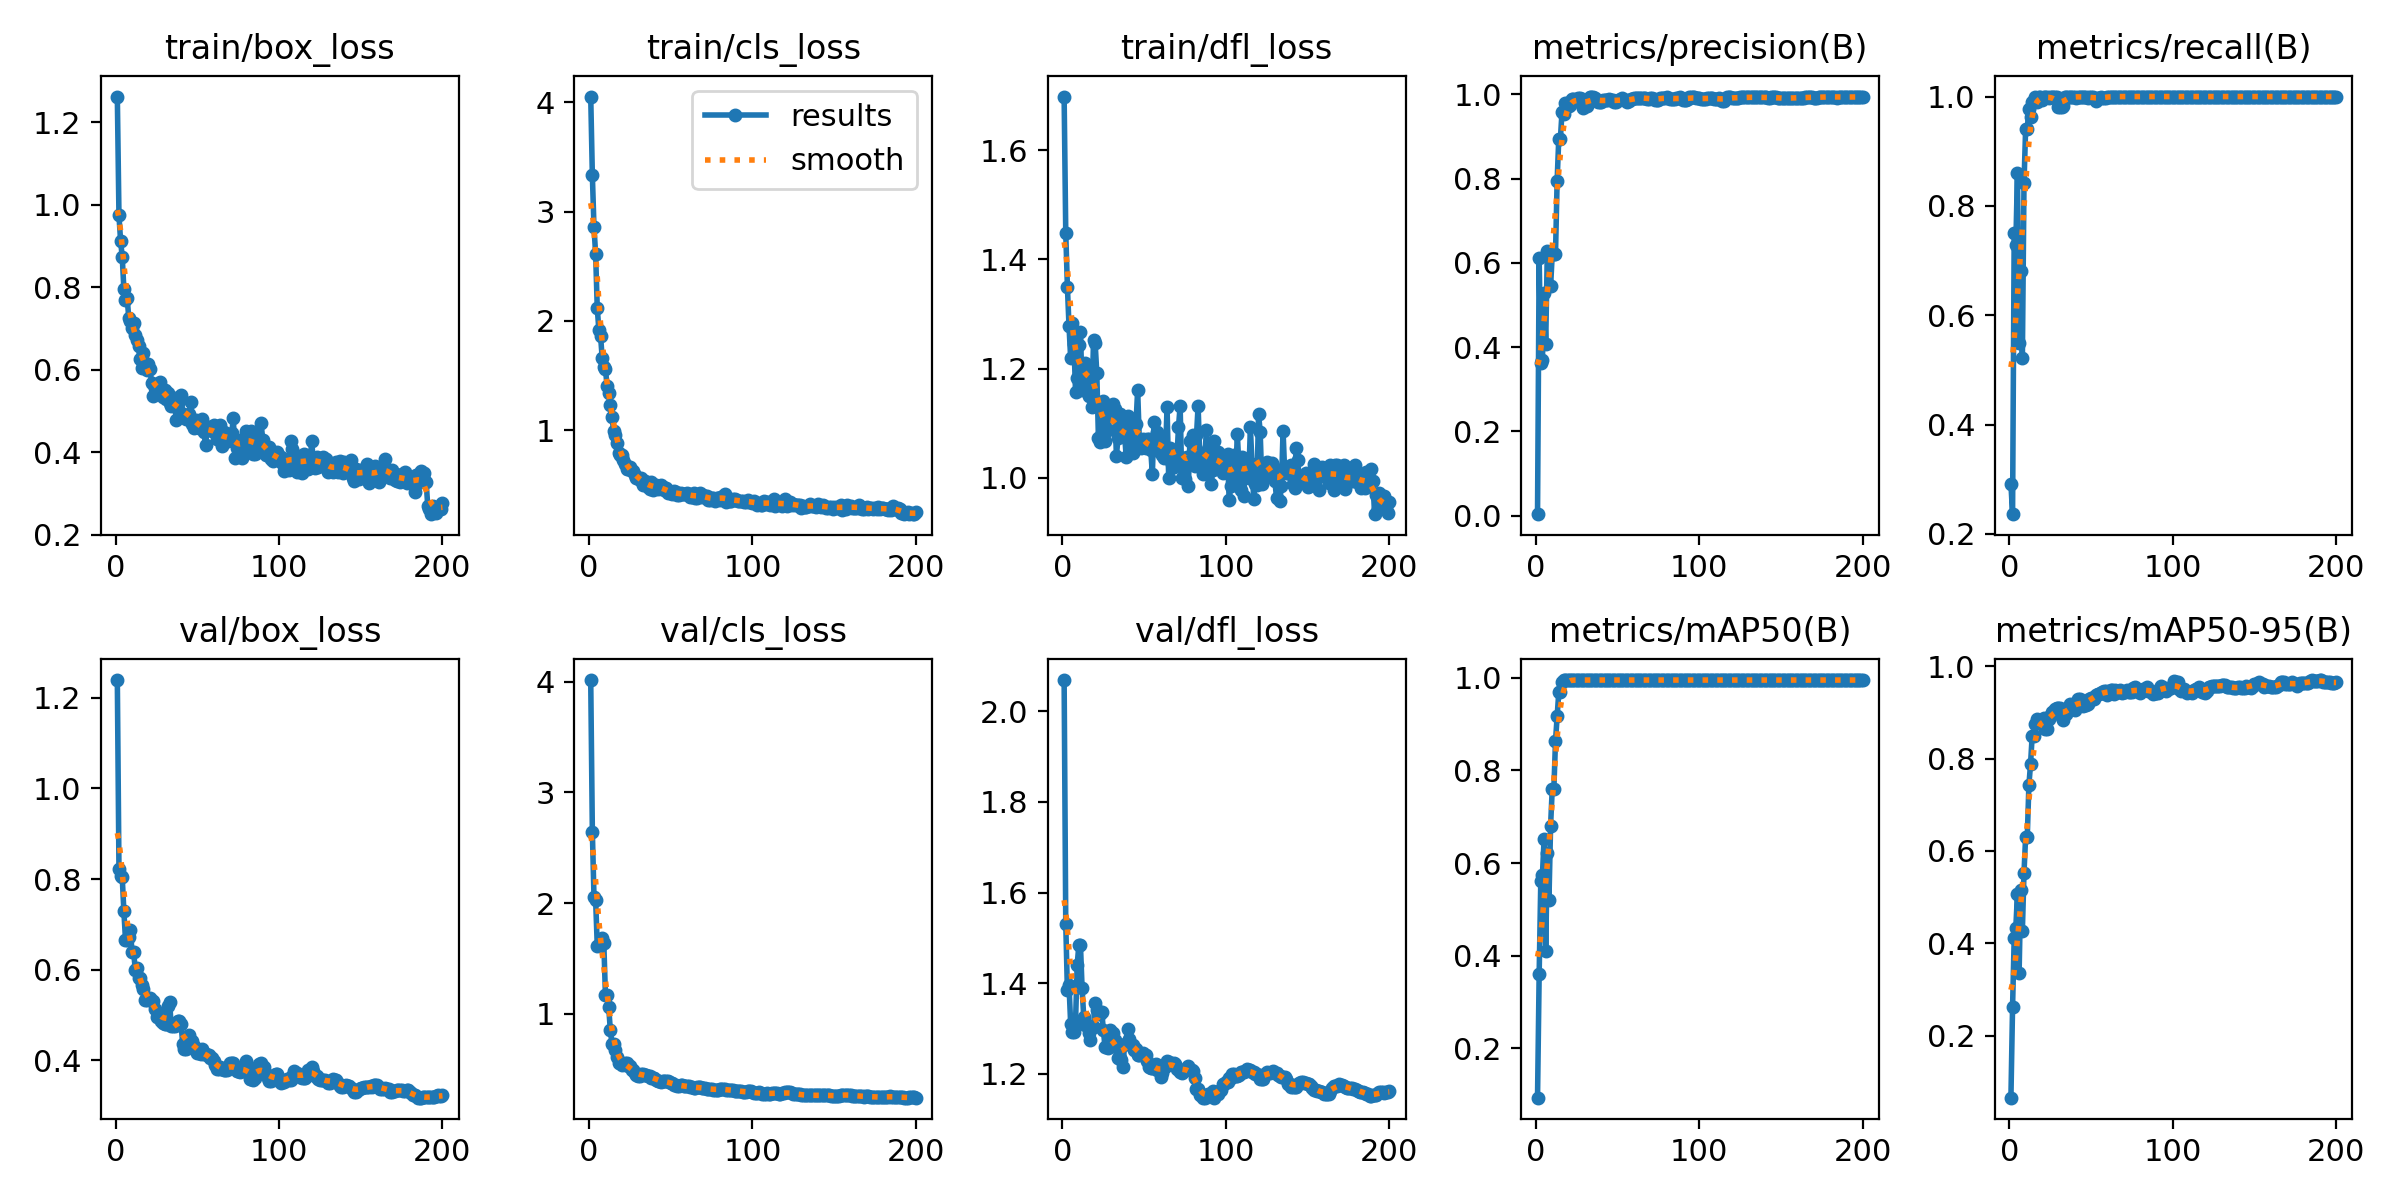

The file beside this chart, header and first rows:
epoch, time, train/box_loss, train/cls_loss, train/dfl_loss, metrics/precision(B), metrics/recall(B), metrics/mAP50(B), metrics/mAP50-95(B), val/box_loss, val/cls_loss, val/dfl_loss, lr/pg0, lr/pg1, lr/pg2
1, 8.675, 1.262, 4.052, 1.699, 0.00344, 0.2917, 0.09364, 0.06606, 1.239, 4.016, 2.069, 0.00011, 0.00011, 0.00011
2, 14.56, 0.974, 3.33, 1.448, 0.6125, 0.2359, 0.3606, 0.2623, 0.8223, 2.641, 1.531, 0.0002289, 0.0002289, 0.0002289
3, 20.12, 0.9121, 2.855, 1.35, 0.3622, 0.75, 0.561, 0.411, 0.8073, 2.053, 1.384, 0.0003465, 0.0003465, 0.0003465
4, 25.68, 0.8736, 2.613, 1.277, 0.3703, 0.7292, 0.5746, 0.4341, 0.8042, 2.029, 1.395, 0.000463, 0.000463, 0.000463
5, 31.35, 0.7962, 2.115, 1.219, 0.5288, 0.861, 0.6509, 0.5074, 0.7294, 1.614, 1.31, 0.0005783, 0.0005783, 0.0005783
6, 40.22, 0.768, 1.914, 1.283, 0.4084, 0.5499, 0.4102, 0.3352, 0.6656, 1.622, 1.293, 0.0006924, 0.0006924, 0.0006924
7, 46.43, 0.7739, 1.865, 1.246, 0.6279, 0.68, 0.6225, 0.5151, 0.6656, 1.622, 1.293, 0.0008053, 0.0008053, 0.0008053
8, 56.08, 0.726, 1.664, 1.156, 0.623, 0.5208, 0.5211, 0.4272, 0.672, 1.683, 1.316, 0.0009171, 0.0009171, 0.0009171
9, 62.1, 0.7179, 1.579, 1.183, 0.5447, 0.8409, 0.681, 0.553, 0.6876, 1.642, 1.441, 0.0009604, 0.0009604, 0.0009604
10, 67.73, 0.7, 1.558, 1.244, 0.6198, 0.9412, 0.7599, 0.6306, 0.6383, 1.169, 1.484, 0.0009555, 0.0009555, 0.0009555
11, 73.28, 0.7129, 1.406, 1.268, 0.6198, 0.9412, 0.7599, 0.6306, 0.6383, 1.169, 1.484, 0.0009505, 0.0009505, 0.0009505
12, 78.75, 0.6844, 1.341, 1.161, 0.6211, 0.9768, 0.8634, 0.7425, 0.5996, 1.058, 1.388, 0.0009455, 0.0009455, 0.0009455
13, 84.23, 0.673, 1.232, 1.169, 0.7947, 0.9624, 0.9173, 0.7879, 0.6026, 0.8512, 1.325, 0.0009406, 0.0009406, 0.0009406
14, 89.71, 0.6584, 1.117, 1.21, 0.8945, 0.9906, 0.9686, 0.8488, 0.5813, 0.7297, 1.307, 0.0009357, 0.0009357, 0.0009357
15, 95.12, 0.6248, 0.995, 1.19, 0.8945, 0.9906, 0.9686, 0.8488, 0.5813, 0.7297, 1.307, 0.0009307, 0.0009307, 0.0009307
16, 100.6, 0.6036, 0.9521, 1.15, 0.9586, 1, 0.9904, 0.8756, 0.5663, 0.6691, 1.29, 0.0009258, 0.0009258, 0.0009258
17, 106.1, 0.64, 0.8857, 1.191, 0.9523, 0.9909, 0.995, 0.886, 0.5562, 0.611, 1.275, 0.0009208, 0.0009208, 0.0009208
18, 112.1, 0.6069, 0.7935, 1.13, 0.9804, 1, 0.995, 0.8823, 0.5337, 0.5514, 1.302, 0.0009158, 0.0009158, 0.0009158
19, 117, 0.5991, 0.7756, 1.253, 0.9804, 1, 0.995, 0.8823, 0.5337, 0.5514, 1.302, 0.0009109, 0.0009109, 0.0009109
20, 121.9, 0.6127, 0.7685, 1.246, 0.9712, 0.9944, 0.995, 0.8828, 0.5367, 0.5375, 1.355, 0.0009059, 0.0009059, 0.0009059
21, 126.9, 0.602, 0.7227, 1.191, 0.9743, 1, 0.995, 0.8881, 0.5381, 0.5439, 1.34, 0.000901, 0.000901, 0.000901
22, 132, 0.5666, 0.6926, 1.072, 0.9893, 1, 0.995, 0.8645, 0.5317, 0.5518, 1.331, 0.0008961, 0.0008961, 0.0008961
23, 136.8, 0.5357, 0.6474, 1.066, 0.9893, 1, 0.995, 0.8645, 0.5317, 0.5518, 1.331, 0.0008911, 0.0008911, 0.0008911
24, 141.7, 0.5546, 0.6394, 1.083, 0.9849, 0.9966, 0.995, 0.8848, 0.5139, 0.5303, 1.337, 0.0008862, 0.0008862, 0.0008862
25, 146.6, 0.5529, 0.6575, 1.141, 0.9884, 1, 0.995, 0.8928, 0.4958, 0.5241, 1.297, 0.0008812, 0.0008812, 0.0008812
26, 152, 0.5599, 0.6216, 1.066, 0.992, 1, 0.995, 0.9004, 0.5019, 0.4874, 1.259, 0.0008762, 0.0008762, 0.0008762
27, 157.5, 0.5704, 0.6247, 1.114, 0.992, 1, 0.995, 0.9004, 0.5019, 0.4874, 1.259, 0.0008713, 0.0008713, 0.0008713
28, 162.8, 0.5552, 0.588, 1.087, 0.988, 1, 0.995, 0.9069, 0.4862, 0.4626, 1.257, 0.0008663, 0.0008663, 0.0008663
29, 168.2, 0.5346, 0.5654, 1.116, 0.9674, 0.9996, 0.995, 0.9091, 0.4811, 0.4448, 1.297, 0.0008614, 0.0008614, 0.0008614
30, 173.3, 0.5517, 0.5593, 1.129, 0.9725, 0.9806, 0.995, 0.9093, 0.4789, 0.4383, 1.29, 0.0008565, 0.0008565, 0.0008565
31, 178.3, 0.5283, 0.5401, 1.135, 0.9725, 0.9806, 0.995, 0.9093, 0.4789, 0.4383, 1.29, 0.0008515, 0.0008515, 0.0008515
32, 183.3, 0.5436, 0.5618, 1.125, 0.9802, 0.9808, 0.995, 0.889, 0.5197, 0.4525, 1.276, 0.0008465, 0.0008465, 0.0008465
33, 188.2, 0.52, 0.5014, 1.04, 0.9931, 0.9822, 0.995, 0.8843, 0.528, 0.4569, 1.26, 0.0008416, 0.0008416, 0.0008416
34, 193.1, 0.5117, 0.533, 1.073, 0.9928, 1, 0.995, 0.8972, 0.4747, 0.4431, 1.234, 0.0008366, 0.0008366, 0.0008366
35, 198.7, 0.5277, 0.5243, 1.116, 0.9928, 1, 0.995, 0.8972, 0.4747, 0.4431, 1.234, 0.0008317, 0.0008317, 0.0008317
36, 203.7, 0.5306, 0.4766, 1.076, 0.9901, 1, 0.995, 0.9036, 0.4762, 0.4409, 1.229, 0.0008268, 0.0008268, 0.0008268
37, 208.6, 0.479, 0.4577, 1.106, 0.9868, 1, 0.995, 0.9177, 0.482, 0.4387, 1.215, 0.0008218, 0.0008218, 0.0008218
38, 213.6, 0.5182, 0.5254, 1.08, 0.9821, 1, 0.995, 0.9158, 0.4857, 0.4174, 1.265, 0.0008169, 0.0008169, 0.0008169
39, 218.5, 0.4988, 0.4541, 1.037, 0.9821, 1, 0.995, 0.9158, 0.4857, 0.4174, 1.265, 0.0008119, 0.0008119, 0.0008119
40, 223.5, 0.5384, 0.4852, 1.113, 0.9806, 1, 0.995, 0.9059, 0.4807, 0.42, 1.3, 0.0008069, 0.0008069, 0.0008069
41, 228.5, 0.4918, 0.4946, 1.066, 0.9867, 0.997, 0.995, 0.918, 0.4359, 0.4031, 1.276, 0.000802, 0.000802, 0.000802
42, 233.5, 0.4886, 0.4562, 1.091, 0.9865, 1, 0.995, 0.9293, 0.4255, 0.3922, 1.264, 0.000797, 0.000797, 0.000797
43, 238.5, 0.4803, 0.4736, 1.045, 0.9865, 1, 0.995, 0.9293, 0.4255, 0.3922, 1.264, 0.0007921, 0.0007921, 0.0007921
44, 244, 0.4912, 0.4993, 1.078, 0.9865, 1, 0.995, 0.9164, 0.4422, 0.3854, 1.253, 0.0007872, 0.0007872, 0.0007872
45, 248.9, 0.4925, 0.4783, 1.099, 0.9877, 1, 0.995, 0.9147, 0.4561, 0.3895, 1.254, 0.0007822, 0.0007822, 0.0007822
46, 253.7, 0.521, 0.4512, 1.161, 0.9856, 0.9988, 0.995, 0.9159, 0.4428, 0.388, 1.242, 0.0007772, 0.0007772, 0.0007772
47, 258.7, 0.4685, 0.4718, 1.07, 0.9856, 0.9988, 0.995, 0.9159, 0.4428, 0.388, 1.242, 0.0007723, 0.0007723, 0.0007723
48, 263.9, 0.4577, 0.4201, 1.053, 0.9805, 0.998, 0.995, 0.9185, 0.4319, 0.3908, 1.244, 0.0007673, 0.0007673, 0.0007673
49, 268.9, 0.4789, 0.4318, 1.071, 0.9823, 1, 0.995, 0.9285, 0.4237, 0.3793, 1.245, 0.0007624, 0.0007624, 0.0007624
50, 273.9, 0.4615, 0.4217, 1.056, 0.9871, 1, 0.995, 0.9321, 0.4147, 0.3702, 1.241, 0.0007575, 0.0007575, 0.0007575
51, 278.9, 0.4575, 0.4119, 1.055, 0.9871, 1, 0.995, 0.9321, 0.4147, 0.3702, 1.241, 0.0007525, 0.0007525, 0.0007525
52, 284.7, 0.4756, 0.4436, 1.071, 0.9893, 0.9976, 0.995, 0.9297, 0.4146, 0.3582, 1.227, 0.0007476, 0.0007476, 0.0007476
53, 289.6, 0.4808, 0.434, 1.072, 0.9905, 0.9922, 0.995, 0.9369, 0.424, 0.3558, 1.214, 0.0007426, 0.0007426, 0.0007426
54, 294.7, 0.4501, 0.4042, 1.051, 0.9861, 0.9971, 0.995, 0.9393, 0.4147, 0.349, 1.213, 0.0007376, 0.0007376, 0.0007376
55, 300.1, 0.4162, 0.4093, 1.007, 0.9861, 0.9971, 0.995, 0.9393, 0.4147, 0.349, 1.213, 0.0007327, 0.0007327, 0.0007327
56, 305.4, 0.461, 0.4273, 1.102, 0.9805, 0.9996, 0.995, 0.9423, 0.4107, 0.353, 1.217, 0.0007277, 0.0007277, 0.0007277
57, 310.6, 0.4615, 0.4135, 1.05, 0.9836, 0.9971, 0.995, 0.9434, 0.4123, 0.3532, 1.22, 0.0007228, 0.0007228, 0.0007228
58, 315.7, 0.4565, 0.4175, 1.084, 0.9877, 0.998, 0.995, 0.9454, 0.4053, 0.3418, 1.208, 0.0007179, 0.0007179, 0.0007179
59, 320.7, 0.4523, 0.4111, 1.078, 0.9877, 0.998, 0.995, 0.9454, 0.4053, 0.3418, 1.208, 0.0007129, 0.0007129, 0.0007129
60, 325.8, 0.4668, 0.4251, 1.058, 0.9922, 1, 0.995, 0.9375, 0.3985, 0.3432, 1.192, 0.000708, 0.000708, 0.000708
... 140 more rows
